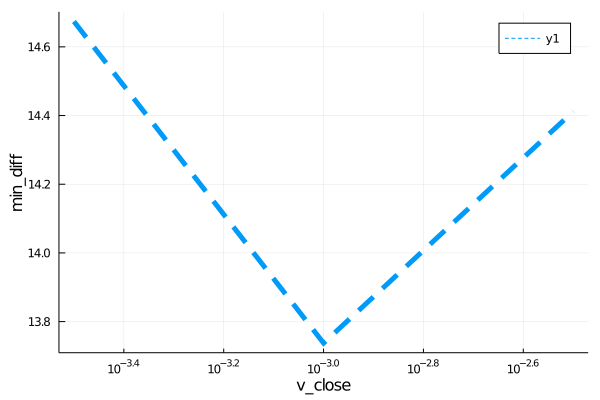

The file beside this chart, header and first rows:
para, error
0.0003162, 14.67
0.001, 13.74
0.003162, 14.41
